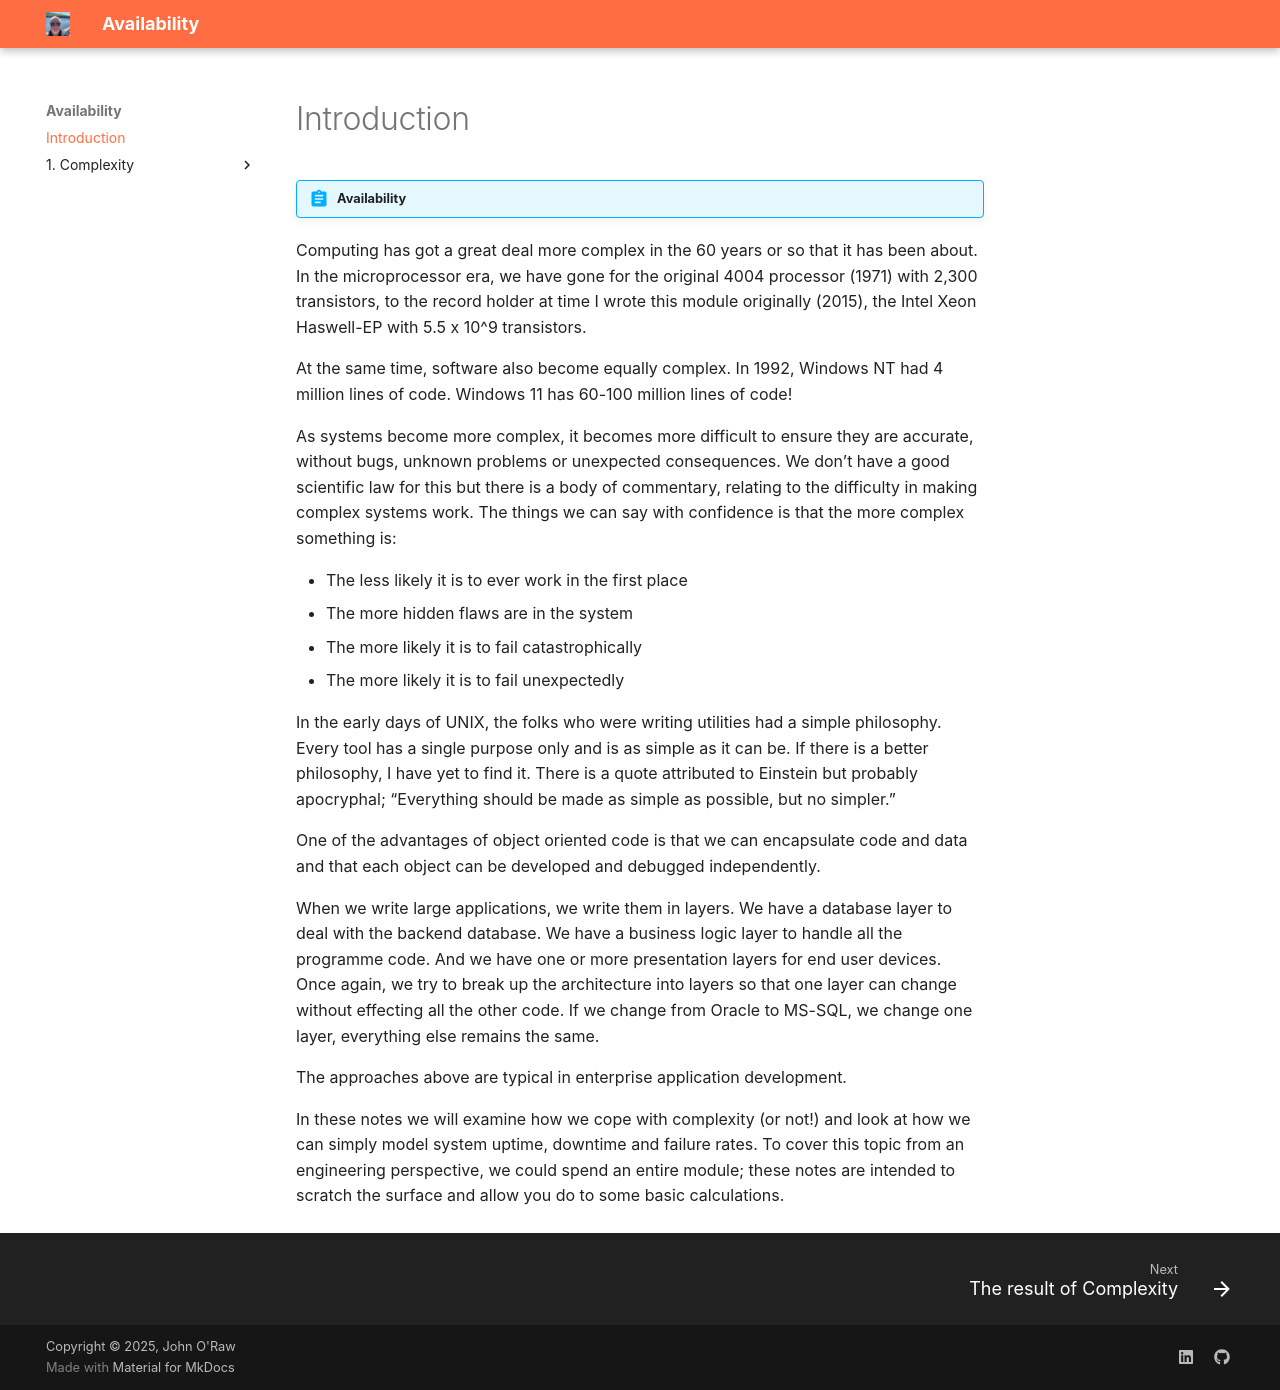

repository: JOR-Donegal/Availability26 · page: index.html · generator: mkdocs

# Introduction

!!! abstract "Availability"

Computing has got a great deal more complex in the 60 years or so that it has been about. In the microprocessor era, we have gone for the original 4004 processor (1971) with 2,300 transistors, to the record holder at time I wrote this module originally (2015), the Intel Xeon Haswell-EP with 5.5 x 10^9 transistors.

At the same time, software also become equally complex. In 1992, Windows NT had 4 million lines of code. Windows 11 has 60-100 million lines of code!

As systems become more complex, it becomes more difficult to ensure they are accurate, without bugs, unknown problems or unexpected consequences. We don’t have a good scientific law for this but there is a body of commentary, relating to the difficulty in making complex systems work. The things we can say with confidence is that the more complex something is:

- The less likely it is to ever work in the first place
- The more hidden flaws are in the system
- The more likely it is to fail catastrophically
- The more likely it is to fail unexpectedly 

In the early days of UNIX, the folks who were writing utilities had a simple philosophy. Every tool has a single purpose only and is as simple as it can be. If there is a better philosophy, I have yet to find it. There is a quote attributed to Einstein but probably apocryphal; “Everything should be made as simple as possible, but no simpler.” 

One of the advantages of object oriented code is that we can encapsulate code and data and that each object can be developed and debugged independently.

When we write large applications, we write them in layers. We have a database layer to deal with the backend database. We have a business logic layer to handle all the programme code. And we have one or more presentation layers for end user devices. Once again, we try to break up the architecture into layers so that one layer can change without effecting all the other code. If we change from Oracle to MS-SQL, we change one layer, everything else remains the same.

The approaches above are typical in enterprise application development.

In these notes we will examine how we cope with complexity (or not!) and look at how we can simply model system uptime, downtime and failure rates. To cover this topic from an engineering perspective, we could spend an entire module; these notes are intended to scratch the surface and allow you do to some basic calculations.
